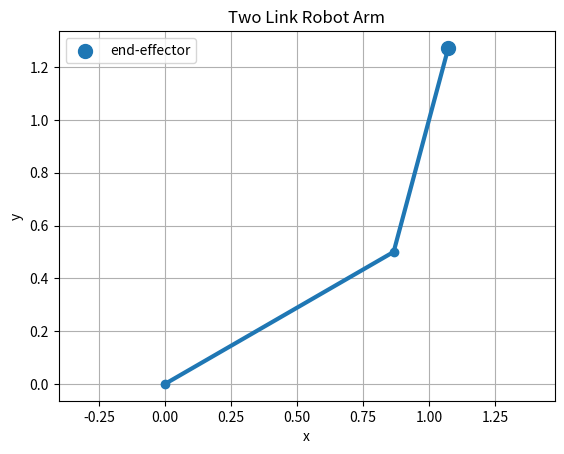

Source code (Python):
import numpy as np
import matplotlib.pyplot as plt

# 两根连杆长度
l1 = 1.0
l2 = 0.8

# 两个关节角，单位：弧度
theta1 = np.deg2rad(30)
theta2 = np.deg2rad(45)

# 第一个关节位置
x0 = 0
y0 = 0

# 第二个关节位置
x1 = l1 * np.cos(theta1)
y1 = l1 * np.sin(theta1)

# 末端位置
x2 = x1 + l2 * np.cos(theta1 + theta2)
y2 = y1 + l2 * np.sin(theta1 + theta2)

print("末端位置：")
print("x =", x2)
print("y =", y2)

# 绘制机械臂
plt.plot([x0, x1, x2], [y0, y1, y2], "o-", linewidth=3)
plt.scatter(x2, y2, s=100, label="end-effector")

plt.xlim(-2, 2)
plt.ylim(-2, 2)
plt.xlabel("x")
plt.ylabel("y")
plt.title("Two Link Robot Arm")
plt.axis("equal")
plt.grid(True)
plt.legend()
plt.show()
